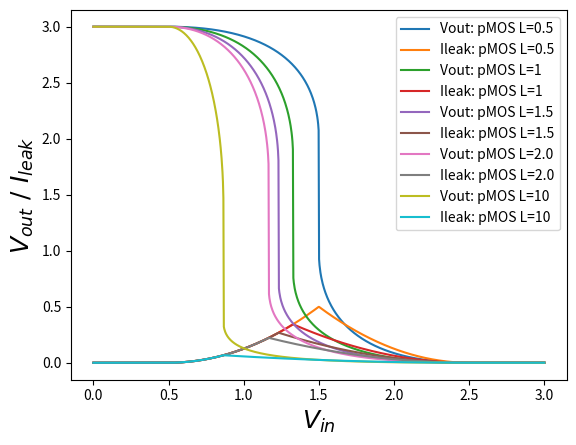

This figure's Python source:
# - 今後の予定 -

# ・負の Vgs/Vds にも対応
#   ▶ とりあえず、Vs は Vd よりも大きくならないという仮定を入れることにする(nMOSの場合)
#     FreeWireにもその仮定を実装することにする
#   ▶ 完了

# ・FreeWireの実装．最適化ソルバー
#   ▶ 完了

# ・FreeWireとMOSの連携
#   ▶ 現状mainにぶん投げ. Interfaceクラスを作る
#   ▶ 完了

# ・FreeWire: generate_constraintsの改善
#   ▶ 不要

# ・MOS: __call__でなく@propertyで書き換える
#   ▶ 完了

# ・FreeWire: Gate接続時の振る舞い

# ・FreeWire: もっと簡潔に

import matplotlib.pyplot as plt
import numpy as np
from scipy import optimize
from abc import ABCMeta, abstractmethod


class MOS(metaclass=ABCMeta):
    # 動作中にDとSが反転するようなことはないと仮定(Vd > Vs)
    def __init__(self, unit='unknown', L=1, W=1, mu=1, Cox=1, lmd=0, Vth=0.5):
        self.Vg, self.Vd, self.Vs = 0, 0, 0
        self._Vgs, self._Vds = 0, 0
        self.L, self.W = L, W  # チャネル長 / 幅
        self.mu = mu  # キャリアの移動度
        self.Cox = Cox  # ゲート酸化膜容量
        self.lmd = lmd  # チャネル長変調．線形-非線形領域の接続を考慮して、とりあえず無視
        self.Vth = Vth  # しきい値
        self._beta = self.W / self.L * self.mu * self.Cox
        self.Id = 0  # 正ならD→S方向, 負ならS→D方向
        self.unit = unit  # インスタンス名

    @property
    def Vgs(self):
        # Vgs参照時に算出
        self._Vgs = abs(self.Vg - self.Vs)
        return self._Vgs

    @property
    def Vds(self):
        # Vds参照時に算出
        self._Vds = abs(self.Vd - self.Vs)
        return self._Vds

    @property
    def beta(self):
        # beta参照時に算出
        self._beta = self.W / self.L * self.mu * self.Cox
        return self._beta

    @abstractmethod
    def exception(self):
        # Vdsの条件
        pass

    def non_linear(self):
        self.Id = self.beta * ((self.Vgs - self.Vth) - 0.5 * self.Vds) * self.Vds

    def linear(self):
        self.Id = 0.5 * self.beta * (self.Vgs - self.Vth)**2 * (1 + self.lmd * self.Vds)

    def weak_inversion(self):
        self.Id = 0

    def condition(self):
        self.exception()  # 負のVdsに対応していないため、例外を噛ませる

        if self.Vgs < 0:
            return 0
        elif self.Vgs < self.Vth:
            return self.weak_inversion()
        elif self.Vds < self.Vgs - self.Vth:
            return self.non_linear()
        else:
            return self.linear()


class nMOS(MOS):
    def __init__(self, unit='unknown', L=1, W=1, mu=1, Cox=1, lmd=0, Vth=0.5):
        super().__init__(unit, L, W, mu, Cox, lmd, Vth)
        self.ID = 'nMOS No.' + str(unit)

    def exception(self):
        # Vds/Vgsが負になってはいけない例外
        if self.Vds < 0:
            raise ValueError('{0}: Vds is negative!'.format(self.ID))


class pMOS(MOS):
    def __init__(self, unit='unknown', L=1, W=1, mu=0.5, Cox=1, lmd=0, Vth=0.5):
        # nMOSに比べて移動度半分くらい. 他はてきとう
        super().__init__(unit, L, W, mu, Cox, lmd, Vth)
        self.ID = 'pMOS No.' + str(unit)

    def exception(self):
        # Vds/Vgsが正になってはいけない例外
        # pMOSでもVgs/dsを正で保持するので、条件としてはnMOSと同様
        if self.Vds < 0:
            raise ValueError('{0}: Vds is positive!'.format(self.ID))


class FreeWire(object):
    def __init__(self):
        # Gate/Source/Drain端子に接続しているMOSのインスタンスを保持
        self.Drain = []
        self.Source = []
        self.Gate = []

        self.voltage = None  # FreeWireの電圧
        self.current = None  # FreeWireの電流

    def __call__(self, name, instance):
        # Gate/Source/Drain端子と接続
        # jointのシンタックスシュガー
        self.joint(name, instance)

    def joint(self, name, instance):
        # Gate/Source/Drain端子と接続
        self.__dict__[name].append(instance)

    def current_law(self, voltage):
        # FreeWireがそれぞれどこに接続されたかによって出力値を変える
        # FreeWireがGateに接続された場合は未実装
        result = 0
        self.current = 0
        for drain in self.Drain:
            drain.Vd = voltage  # Vdをvoltage(二分法のパラメータ)に設定
            drain.condition()  # Idの算出
            if drain.__class__.__name__ is 'nMOS':
                result -= drain.Id  # nMOSのDrainと接続されてたら流出
            else:
                result += drain.Id  # pMOSのDrainと接続されてたら流入
                self.current += drain.Id  # 貫通電流を流入で換算

        for source in self.Source:
            source.Vs = voltage  # Vsをvoltage(二分法のパラメータ)に設定
            source.condition()  # Idの算出
            if source.__class__.__name__ is 'nMOS':
                result += source.Id  # nMOSのSoueceと接続されてたら流入
                self.current += drain.Id  # 貫通電流を流入で換算
            else:
                result -= source.Id  # pMOSのSoueceと接続されてたら流出

        return result

    def generate_constraints(self):
        # nMOSだとVd > Vs, pMOSだとVs > Vdを守れるような範囲を返す
        min_arr, max_arr = [], []

        for drain in self.Drain:
            if drain.__class__.__name__ is 'nMOS':
                min_arr.append(drain.Vs)
            else:
                max_arr.append(drain.Vs)

        for source in self.Source:
            if source.__class__.__name__ is 'nMOS':
                max_arr.append(source.Vd)
            else:
                min_arr.append(source.Vd)

        return max(min_arr), min(max_arr)

    def optimisation(self):
        # brent法で最適化
        # 二分法の上位互換なので、端点[a, b]が解になった場合は検出できない
        # ▶ 端点のみ条件分岐で対応
        a, b = self.generate_constraints()

        if abs(self.current_law(a)) < 1e-6:
            self.voltage = a
        elif abs(self.current_law(b)) < 1e-6:
            self.voltage = b
        else:
            self.voltage = optimize.brentq(self.current_law, a, b)


class Inverter(object):
    def __init__(self, mos, name, param):
        self.Vdd, self.GND = 3, 0
        self.Vin_arr = np.linspace(0, 3, 1000)
        self.Vout_arr = []  # 動かすパラメータごとに保持
        self.Ileak_arr = []  # 動かすパラメータごとに保持
        self.nmos1 = nMOS(unit=1)
        self.pmos1 = pMOS(unit=1)
        self.wire1 = FreeWire()

        self.create_circuit()
        self.process(mos=mos, name=name, param=param)

    def create_circuit(self):
        # FixedWireとの接続．回路を規定する
        self.nmos1.Vs = self.GND
        self.pmos1.Vs = self.Vdd
        self.wire1.joint('Drain', self.nmos1)
        self.wire1.joint('Drain', self.pmos1)

    def process(self, mos='nMOS', name='L', param=1):
        mos_obj = self.nmos1 if mos == 'nMOS' else self.pmos1
        mos_obj.__dict__[name] = param

        for Vin in self.Vin_arr:
            self.nmos1.Vg = Vin
            self.pmos1.Vg = Vin
            self.wire1.optimisation()
            self.Vout_arr.append(self.wire1.voltage)
            self.Ileak_arr.append(self.wire1.current)

        plt.plot(self.Vin_arr, self.Vout_arr,
                 label='Vout: {0} {1}={2}'.format(
                     mos_obj.__class__.__name__, name, param))
        plt.plot(self.Vin_arr, self.Ileak_arr,
                 label='Ileak: {0} {1}={2}'.format(
                     mos_obj.__class__.__name__, name, param))


if __name__ == '__main__':
    for L in (0.5, 1, 1.5, 2.0, 10):
        Inverter('pMOS', 'L', L)

    plt.xlabel(r'$V_{in}$', fontsize=18)
    plt.ylabel(r'$V_{out}\ /\ I_{leak}$', fontsize=18)
    plt.legend()
    plt.show()
